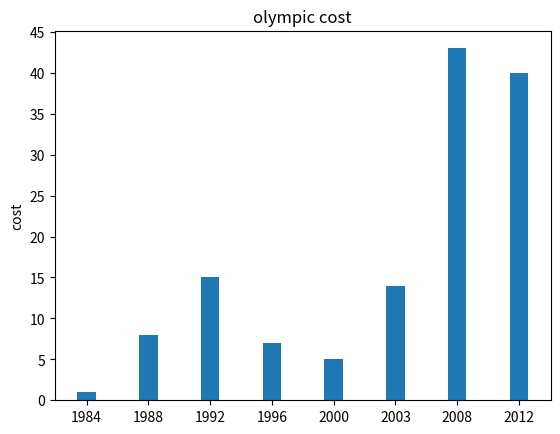

Write the Python code that produced this figure.
"""
First, import matplotlib.pyplot and numpy
Then, store and export the data as two lists
Finally, create a bar chart
"""
import numpy as np
import matplotlib.pyplot as plt
N = 8
costs = [1, 8, 15, 7, 5, 14, 43, 40]
time = ['1984', '1988', '1992', '1996', '2000', '2003', '2008', '2012']
new = sorted(costs)  # Sort the data from largest to smallest and call it new
print(new)
ind = np.arange(N)  # make array from 0 to 7
p = plt.bar(ind, costs, 0.3)
plt.ylabel('cost')  # y-axis name
plt.title('olympic cost')  # the title of the chart
plt.xticks(ind, np.array(time))
plt.yticks(np.arange(0, 50, 5))  # The y axis is scaled from 0 to 50 at intervals of 5
plt.show()
# I drew this plot with the help of https://blog.csdn.net/mighty13/article/details/113869911
